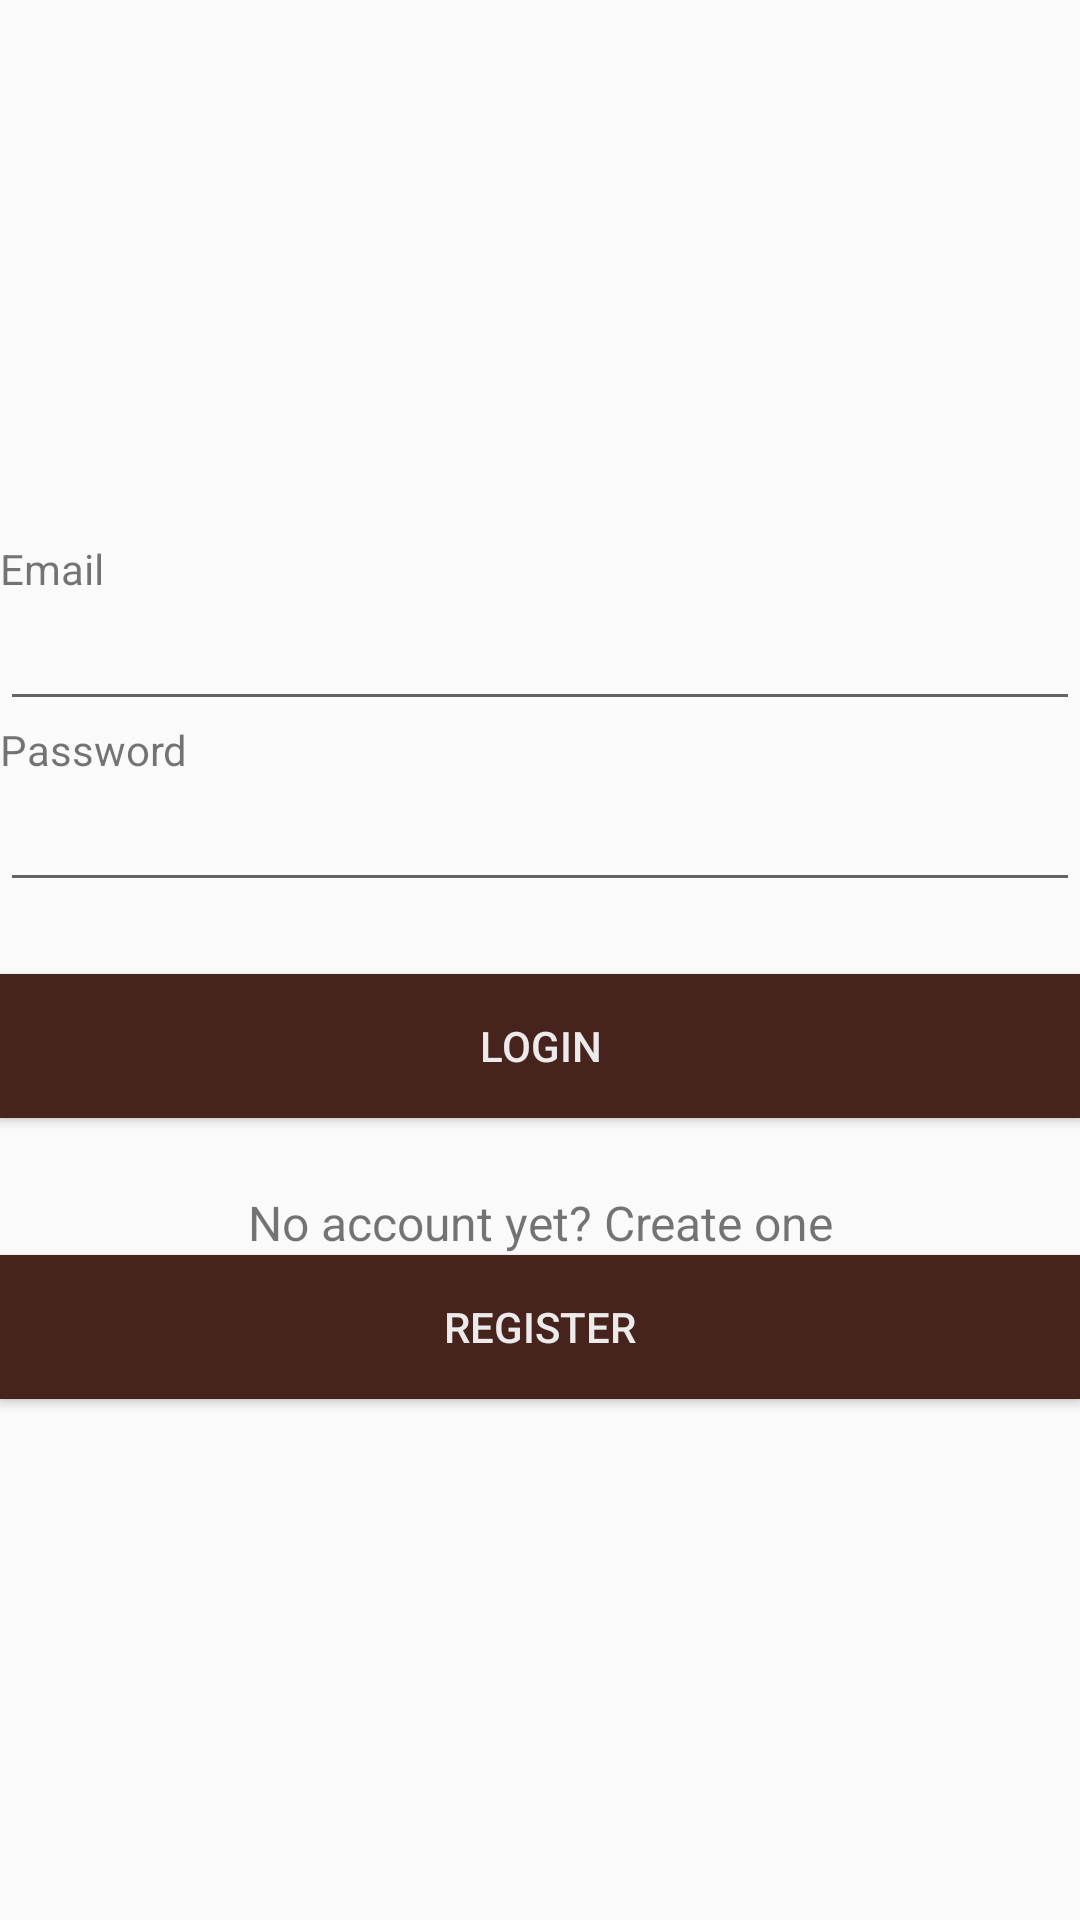

This screen was rendered from an Android layout file. Write that file and the resources it references.
<!-- AndroidManifest.xml: application theme AppTheme -->
<!-- res/layout/user_login.xml -->
<?xml version="1.0" encoding="utf-8"?>
<LinearLayout xmlns:android="http://schemas.android.com/apk/res/android"
    android:layout_width="match_parent"
    android:layout_height="match_parent"
    android:orientation="vertical">
    <ImageView
        android:background="@drawable/logo1"
        android:layout_gravity="center_horizontal"
        android:layout_width="150dp"
        android:layout_height="150dp"
        android:layout_marginBottom="30dp"/>

    <TextView
        android:layout_width="wrap_content"
        android:layout_height="wrap_content"
        android:text="Email" />

    <EditText
        android:layout_width="fill_parent"
        android:layout_height="wrap_content"
        android:inputType="textEmailAddress"
        android:id="@+id/emailET" />

    <TextView
        android:layout_width="wrap_content"
        android:layout_height="wrap_content"
        android:text="Password" />

    <EditText
        android:layout_width="fill_parent"
        android:layout_height="wrap_content"
        android:inputType="textPassword"
        android:id="@+id/passwordET" />

    <Button
        android:id="@+id/loginB"
        android:layout_width="fill_parent"
        android:layout_height="wrap_content"
        android:background="#46241d"
        android:textColor="#eceaea"
        android:layout_marginTop="24dp"
        android:layout_marginBottom="24dp"
        android:padding="12dp"
        android:text="Login"/>

    <TextView android:id="@+id/linkSignup"
        android:layout_width="fill_parent"
        android:layout_height="wrap_content"
        android:text="No account yet? Create one"
        android:gravity="center"
        android:textSize="16dip"/>

    <Button
        android:id="@+id/registerB"
        android:layout_width="fill_parent"
        android:layout_height="wrap_content"
        android:background="#46241d"
        android:textColor="#eceaea"
        android:text="Register"/>
</LinearLayout>
<!-- resources referenced by this layout -->
<resources>
  <style name="AppTheme" parent="Base.Theme.AppCompat.Light.DarkActionBar">
          
          <item name="colorPrimary">@color/colorPrimary</item>
          <item name="colorPrimaryDark">@color/colorPrimaryDark</item>
          <item name="colorAccent">@color/colorAccent</item>
      </style>
  <color name="colorPrimary">#46241d</color>
  <color name="colorPrimaryDark">#1b1b1b</color>
  <color name="colorAccent">#46241d</color>
</resources>
